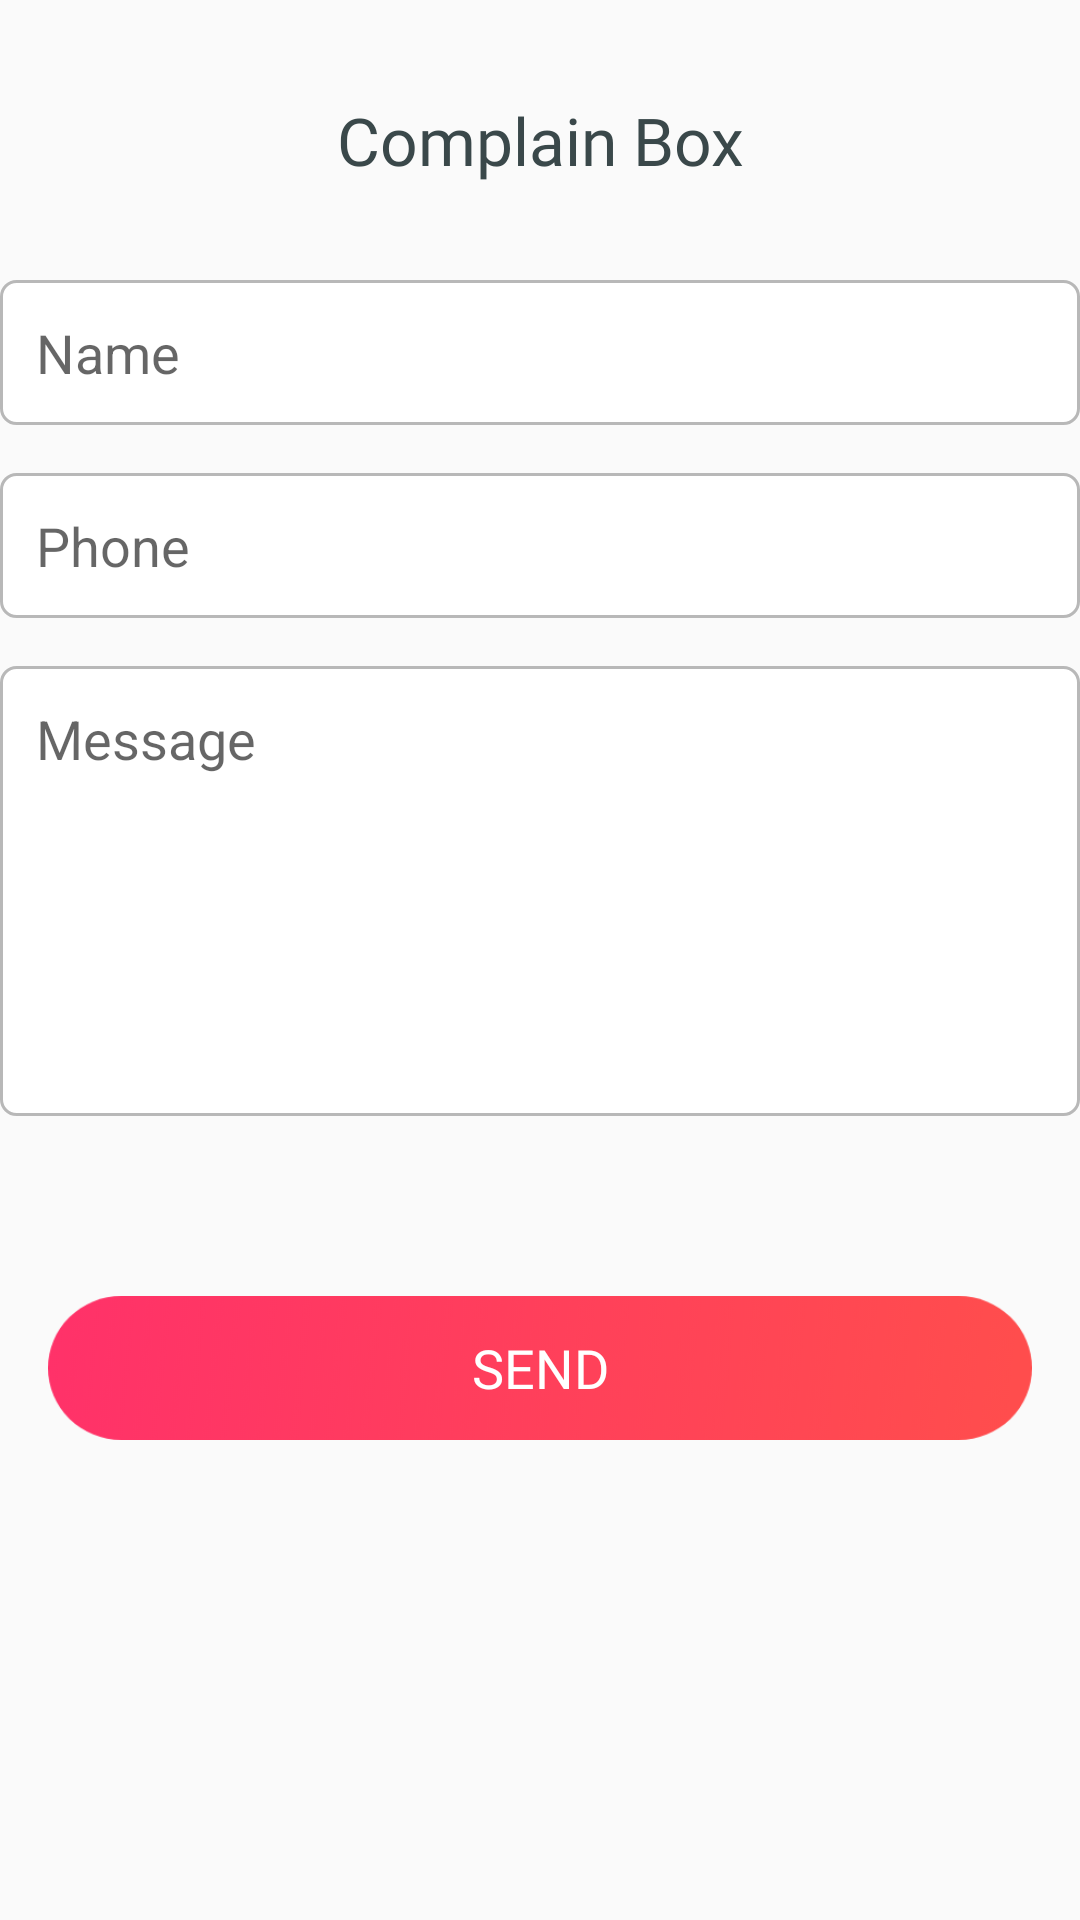

Here is an Android app screen rendered from its layout file. Give the layout XML and the strings, colors and styles it references.
<!-- AndroidManifest.xml: application theme AppTheme2 -->
<!-- res/layout/activity_complain_screen.xml -->
<?xml version="1.0" encoding="utf-8"?>
<LinearLayout xmlns:android="http://schemas.android.com/apk/res/android"
    xmlns:app="http://schemas.android.com/apk/res-auto"
    xmlns:tools="http://schemas.android.com/tools"
    android:layout_width="match_parent"
    android:layout_height="match_parent"
    android:orientation="vertical"
    android:layout_margin="16dp"
    tools:context=".Screens.ComplainScreen">

    <TextView
        android:layout_width="match_parent"
        android:layout_height="wrap_content"
        android:text="Complain Box"
        android:textSize="22dp"
        android:layout_marginTop="32dp"
        android:textColor="@color/black"
        android:fontFamily="@font/montserrat_semibold"
        android:gravity="center_horizontal"/>

    <EditText
        android:id="@+id/complain_name"
        android:layout_width="match_parent"
        android:layout_height="wrap_content"
        android:background="@drawable/editxt_bg"
        android:layout_marginTop="32dp"
        android:hint="Name"
        android:inputType="text"
        android:padding="12dp" />

    <EditText
        android:id="@+id/complain_phone"
        android:layout_width="match_parent"
        android:layout_height="wrap_content"
        android:layout_marginTop="16dp"
        android:background="@drawable/editxt_bg"
        android:hint="Phone"
        android:inputType="text"
        android:padding="12dp" />

    <EditText
        android:id="@+id/complain_message"
        android:layout_width="match_parent"
        android:layout_height="150dp"
        android:layout_marginTop="16dp"
        android:background="@drawable/editxt_bg"
        android:inputType="textMultiLine"
        android:gravity="top|left"
        android:hint="Message"
        android:lines="10"
        android:padding="12dp"
        android:scrollbars="vertical" />

    <RelativeLayout
        android:layout_width="wrap_content"
        android:layout_height="wrap_content"
        android:layout_marginLeft="16dp"
        android:layout_marginTop="60dp"
        android:layout_marginRight="16dp">

        <Button
            android:id="@+id/complain_btn"
            android:layout_width="match_parent"
            android:layout_height="wrap_content"
            android:layout_centerVertical="true"
            android:background="@drawable/red_btn_bg"
            android:fontFamily="@font/montserrat_bold"
            android:text="Send"
            android:textColor="#fff"
            android:textSize="18dp"
            android:textStyle="normal" />

        <ProgressBar
            android:id="@+id/complain_progressBar"
            android:layout_width="wrap_content"
            android:layout_height="wrap_content"
            android:layout_centerHorizontal="true"
            android:layout_centerVertical="true"
            android:indeterminate="true"
            android:indeterminateTint="@color/white"
            android:indeterminateTintMode="src_atop"
            android:visibility="invisible" />

    </RelativeLayout>

</LinearLayout>
<!-- resources referenced by this layout -->
<resources>
  <color name="black">#3A484A</color>
  <color name="white">#ffffff</color>
  <!-- drawable editxt_bg (drawable) -->
  <?xml version="1.0" encoding="utf-8"?>
  <shape android:shape="rectangle" xmlns:android="http://schemas.android.com/apk/res/android">
      <stroke android:width="1dp" android:color="@color/gray"/>
      <solid android:color="@color/white"/>
      <corners android:radius="5dp"/>
  </shape>
  <!-- drawable red_btn_bg: png bitmap (drawable-hdpi, 5048 bytes) -->
  <style name="AppTheme2" parent="Theme.AppCompat.Light.NoActionBar">
          
          <item name="colorPrimary">@color/light_red</item>
          <item name="colorPrimaryDark">@color/light_red</item>
          <item name="colorAccent">@color/white</item>
      </style>
  <color name="gray">#B8B8B8</color>
  <color name="light_red">#E34B4C</color>
</resources>
